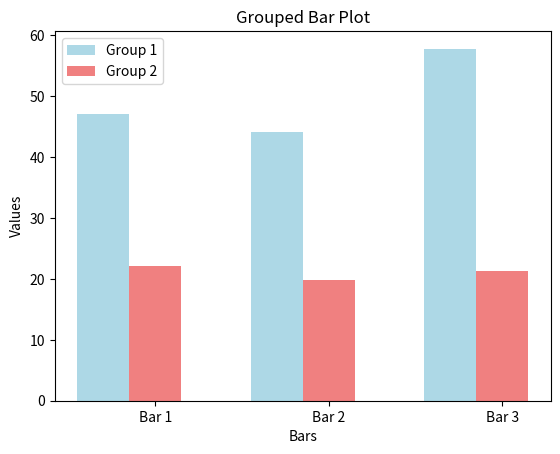

This chart was generated by the following Python code:
import matplotlib.pyplot as plt

bar_width = 0.3
indexes = [1, 2, 3]

values1 = [47.09, 44.13, 57.8]
values2 = [22.04, 19.75, 21.38]

plt.bar(indexes, values1, width=bar_width, color='lightblue', label='Group 1')
plt.bar([i + bar_width for i in indexes], values2, width=bar_width, color='lightcoral', label='Group 2')

plt.xlabel('Bars')
plt.ylabel('Values')
plt.title('Grouped Bar Plot')
plt.xticks([i + bar_width for i in indexes], ['Bar 1', 'Bar 2', 'Bar 3'])
plt.legend()

plt.show()
